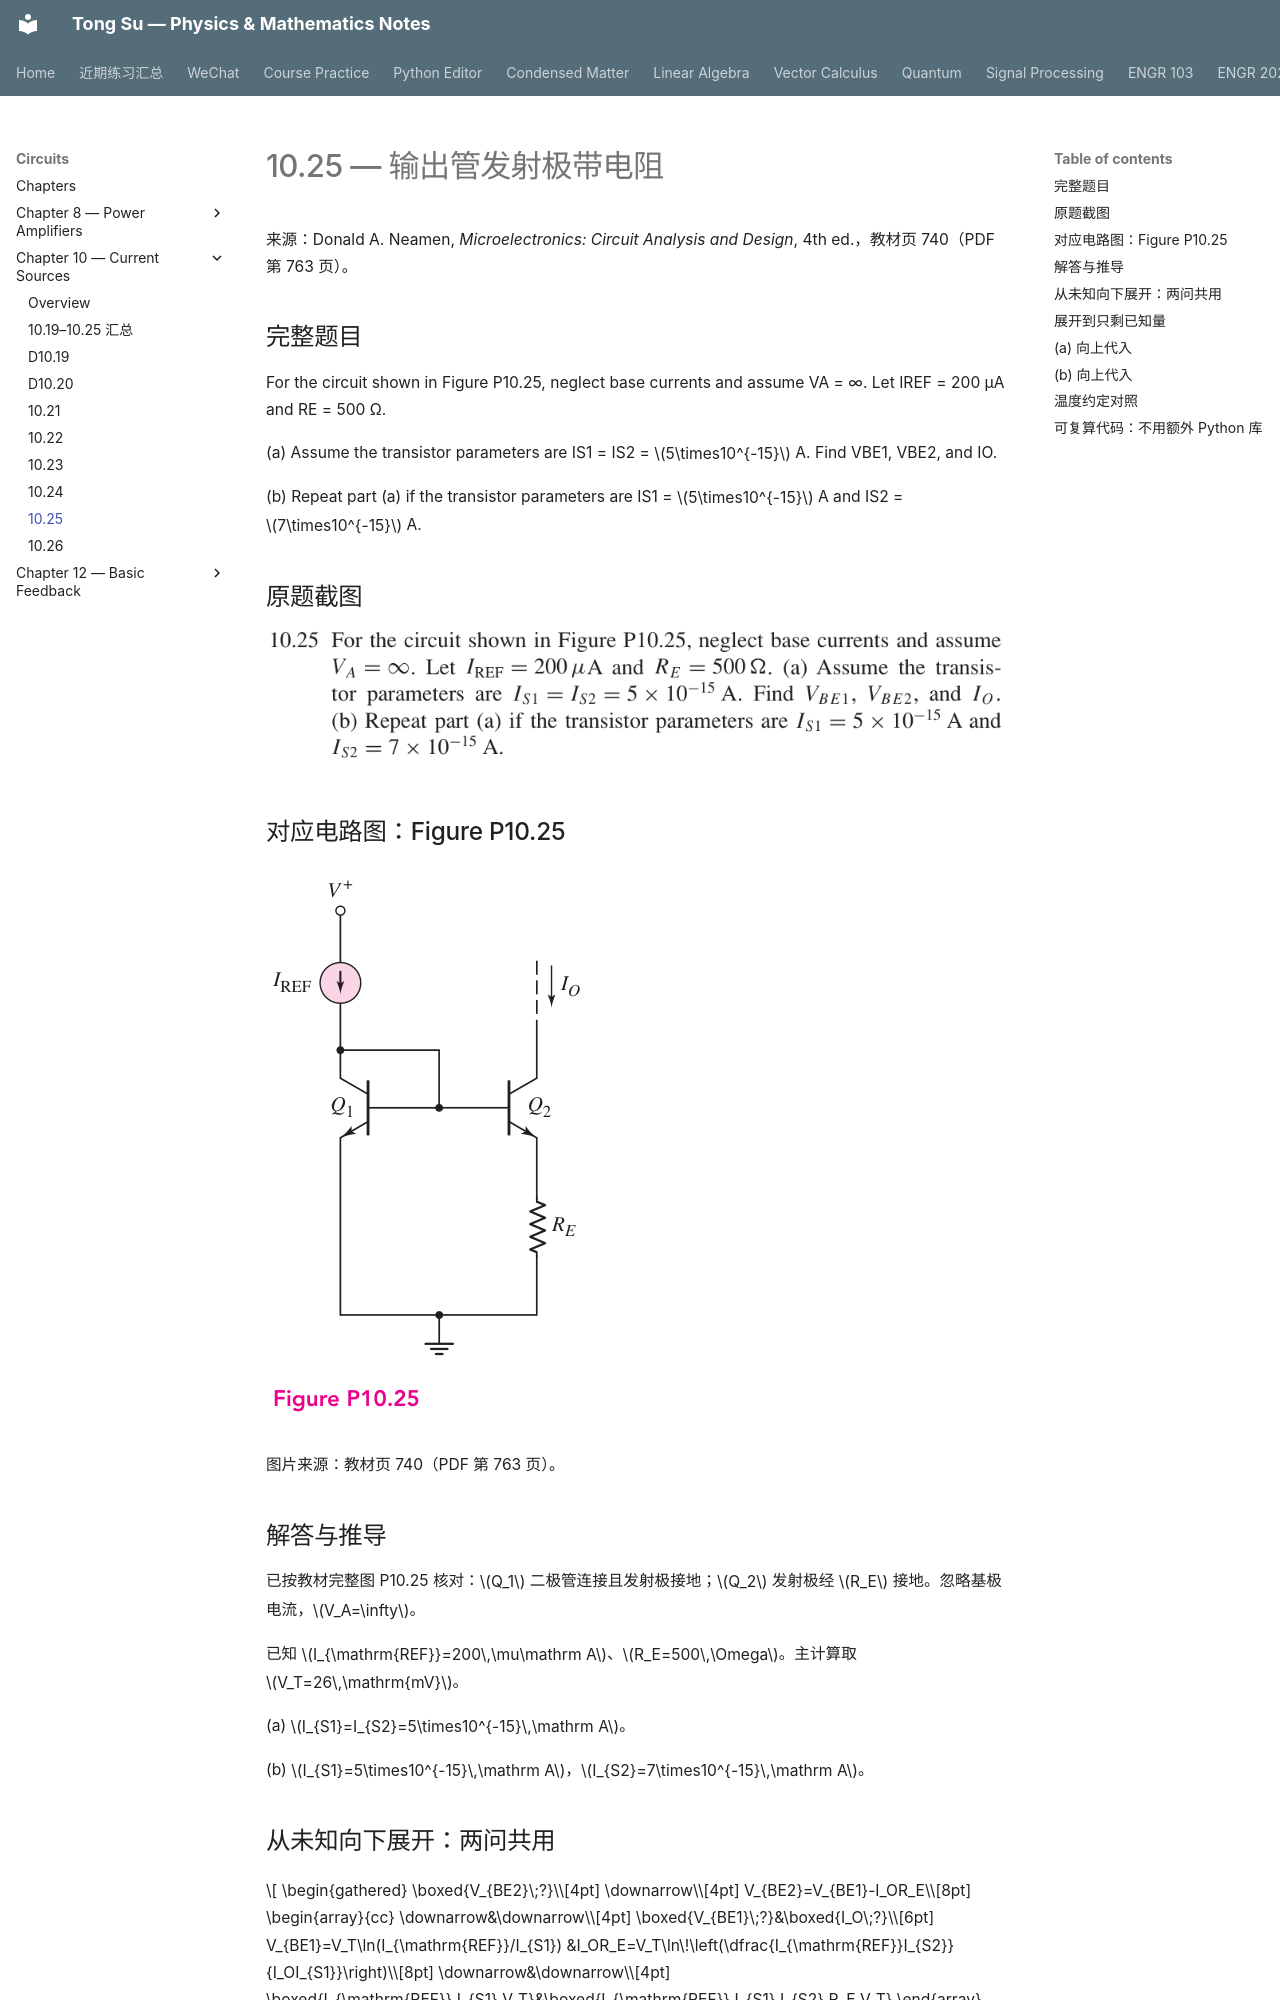

repository: OutisNemosseus/zhihu-physics-notes · page: circuits/current-sources/10-25/index.html · generator: mkdocs

# 10.25 — 输出管发射极带电阻

来源：Donald A. Neamen, *Microelectronics: Circuit Analysis and Design*, 4th ed.，教材页 740（PDF 第 763 页）。

## 完整题目

For the circuit shown in Figure P10.25, neglect base currents and assume VA = ∞. Let IREF = 200 μA and RE = 500 Ω.

(a) Assume the transistor parameters are IS1 = IS2 = $5\times10^{-15}$ A. Find VBE1, VBE2, and IO.

(b) Repeat part (a) if the transistor parameters are IS1 = $5\times10^{-15}$ A and IS2 = $7\times10^{-15}$ A.

## 原题截图

![题目 10.25 原文](../../assets/images/ch10/problem-10-25.webp)

## 对应电路图：Figure P10.25

![Figure P10.25](../../assets/images/ch10/fig-P10-25.webp)

图片来源：教材页 740（PDF 第 763 页）。

## 解答与推导

已按教材完整图 P10.25 核对：$Q_1$ 二极管连接且发射极接地；$Q_2$ 发射极经 $R_E$ 接地。忽略基极电流，$V_A=\infty$。

已知 $I_{\mathrm{REF}}=200\,\mu\mathrm A$、$R_E=500\,\Omega$。主计算取 $V_T=26\,\mathrm{mV}$。

(a) $I_{S1}=I_{S2}=5\times10^{-15}\,\mathrm A$。

(b) $I_{S1}=5\times10^{-15}\,\mathrm A$，$I_{S2}=7\times10^{-15}\,\mathrm A$。

## 从未知向下展开：两问共用

$$
\begin{gathered}
\boxed{V_{BE2}\;?}\\[4pt]
\downarrow\\[4pt]
V_{BE2}=V_{BE1}-I_OR_E\\[8pt]
\begin{array}{cc}
\downarrow&\downarrow\\[4pt]
\boxed{V_{BE1}\;?}&\boxed{I_O\;?}\\[6pt]
V_{BE1}=V_T\ln(I_{\mathrm{REF}}/I_{S1})
&I_OR_E=V_T\ln\!\left(\dfrac{I_{\mathrm{REF}}I_{S2}}{I_OI_{S1}}\right)\\[8pt]
\downarrow&\downarrow\\[4pt]
\boxed{I_{\mathrm{REF}},I_{S1},V_T}&\boxed{I_{\mathrm{REF}},I_{S1},I_{S2},R_E,V_T}
\end{array}
\end{gathered}
$$

右侧是需要数值求根的隐式方程。它来自

$$
I_O=I_{S2}e^{V_{BE2}/V_T},\qquad
I_{\mathrm{REF}}=I_{S1}e^{V_{BE1}/V_T},\qquad
V_{BE1}-V_{BE2}=I_OR_E.
$$
